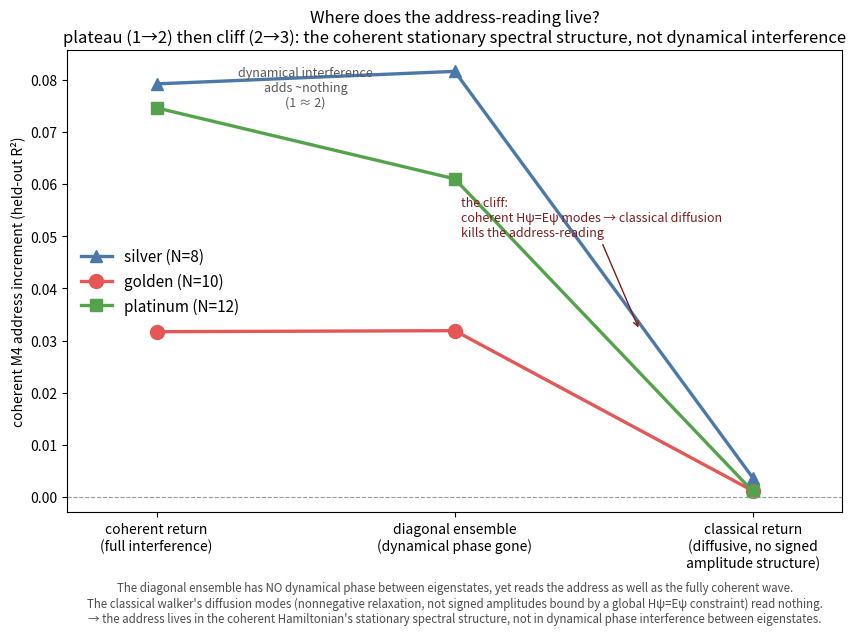

Write Python code to recreate this figure. (Note: this script raises an exception after producing the figure.)
#!/usr/bin/env python3
"""Coherence ladder: where does the address-reading live? (see RESULTS_COHERENCE.md)
Numbers from wave_dephasing.py (short times 0.3/0.6/1.2, 4 offsets, extent 12)."""
import numpy as np
import matplotlib
matplotlib.use("Agg")
import matplotlib.pyplot as plt

rungs = ["coherent return\n(full interference)", "diagonal ensemble\n(dynamical phase gone)",
         "classical return\n(diffusive, no signed\namplitude structure)"]
silver   = [0.0792, 0.0816, 0.0037]
golden   = [0.0317, 0.0319, 0.0012]
platinum = [0.0746, 0.0610, 0.0011]

x = np.arange(3)
fig, ax = plt.subplots(figsize=(10, 6))
ax.plot(x, silver, "^-", color="#4c78a8", lw=2.4, ms=9, label="silver (N=8)")
ax.plot(x, golden, "o-", color="#e45756", lw=2.4, ms=10, label="golden (N=10)")
ax.plot(x, platinum, "s-", color="#54a24b", lw=2.4, ms=9, label="platinum (N=12)")
ax.axhline(0, color="0.6", lw=0.8, ls="--")
ax.set_xticks(x); ax.set_xticklabels(rungs, fontsize=10)
ax.set_xlim(-0.3, 2.3)
ax.set_ylabel("coherent M4 address increment (held-out R²)")
ax.set_title("Where does the address-reading live?\n"
             "plateau (1→2) then cliff (2→3): the coherent stationary spectral structure, "
             "not dynamical interference")
ax.legend(frameon=False, fontsize=11, loc="center left")

ax.annotate("dynamical interference\nadds ~nothing\n(1 ≈ 2)", (0.5, 0.075),
            ha="center", fontsize=9, color="0.35")
ax.annotate("the cliff:\ncoherent Hψ=Eψ modes → classical diffusion\nkills the address-reading",
            (1.62, 0.032), xytext=(1.02, 0.050), fontsize=9, color="#7a1f1e",
            arrowprops=dict(arrowstyle="->", color="#7a1f1e", lw=1.0))

ax.text(0.5, -0.15,
        "The diagonal ensemble has NO dynamical phase between eigenstates, yet reads the "
        "address as well as the fully coherent wave.\nThe classical walker's diffusion modes "
        "(nonnegative relaxation, not signed amplitudes bound by a global Hψ=Eψ constraint) "
        "read nothing.\n→ the address lives in the coherent Hamiltonian's stationary spectral "
        "structure, not in dynamical phase interference between eigenstates.",
        transform=ax.transAxes, ha="center", va="top", fontsize=8.3, color="0.3")

out = __file__.rsplit("/", 1)[0] + "/coherence_ladder.png"
fig.savefig(out, dpi=130, bbox_inches="tight")
print("wrote", out)
